Dataset: Natural_environment_Based_on_LS-RCNN (GitHub, gitergo/Datasets). Classes: cercospora leaf spot gray leaf spot, common rust, northern leaf blight, healthy.

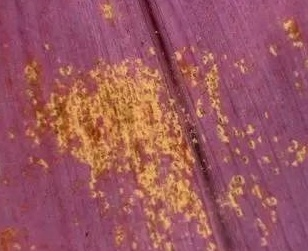
Label: common rust

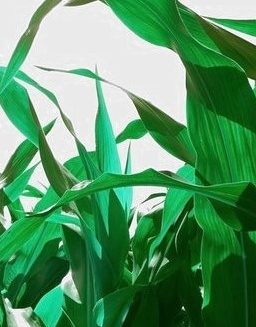
Label: healthy

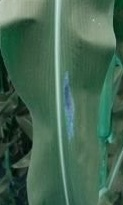
Label: northern leaf blight

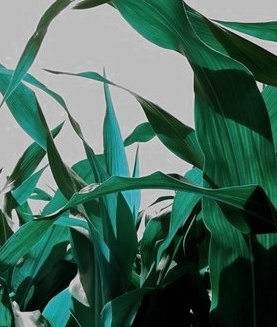
Label: healthy

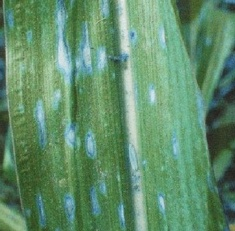
Label: cercospora leaf spot gray leaf spot

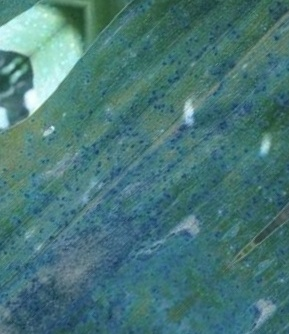
Label: common rust
